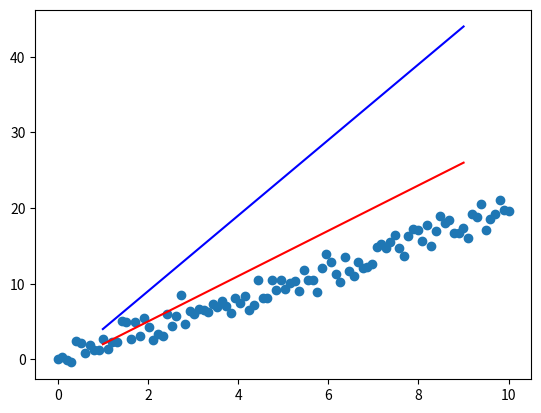

Python code for this plot:
# -*- coding: utf-8 -*-
"""Video29.ipynb

Automatically generated by Colaboratory.

Original file is located at
    https://colab.research.google.com/<link-removed>
"""

import numpy as np

x = np.array([1,2,3,4])

y = np.array([2,5,6,0])

x+y

x-y

x*y

x.dot(y)

r = np.array([[1,2,3],
              [4,5, -7.6]])

r

x[1]

r[1,1]

x[1:3]

x[1:]

import matplotlib.pyplot as plt

x = np.array([1,6,7,8,9])
y = 2*x
z = 3*x - 1
m = 5*x - 1
plt.plot(x,m, c='blue')
plt.plot(x,z, c='red')

n = 100
x = np.linspace(0,10,n)

x

yp = 2*x

yp

y = 2*x + np.random.normal(0,1, size = n)

y

y - yp

plt.scatter(x,y)

